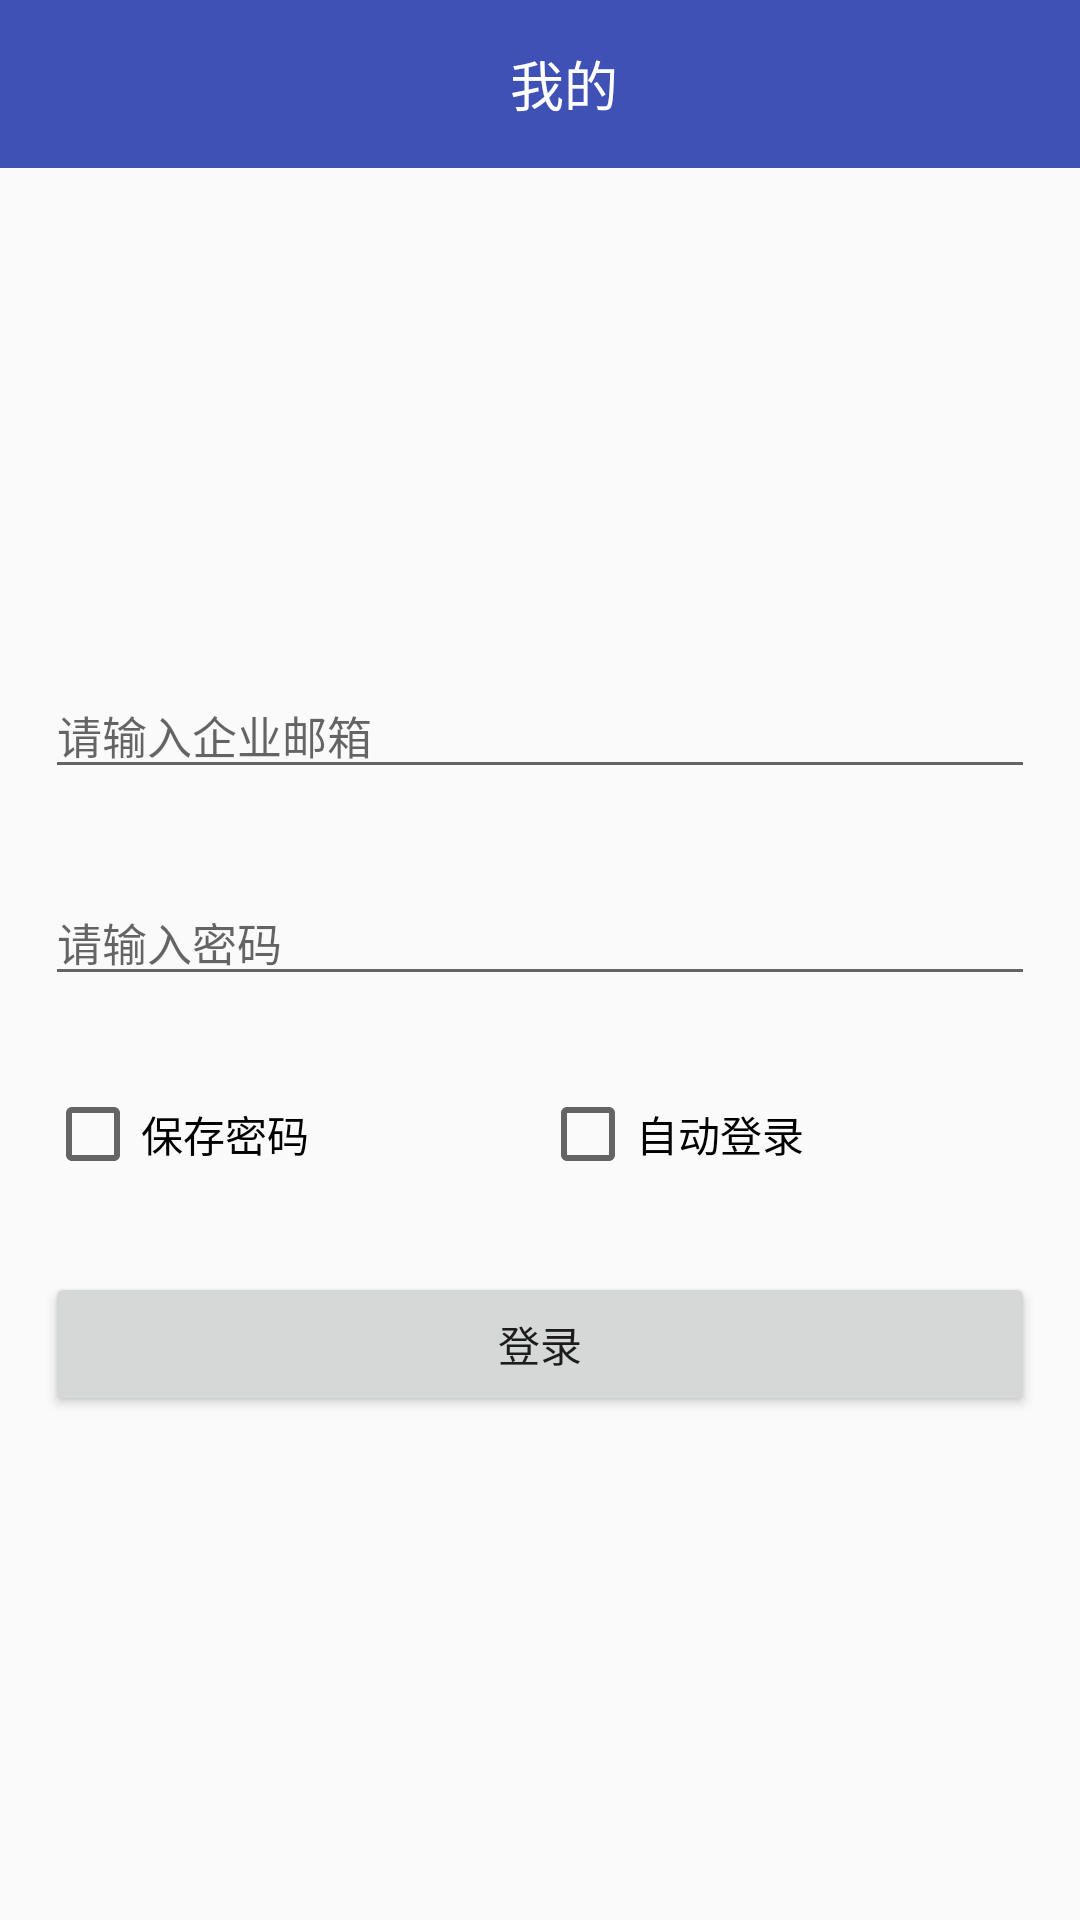

Android layout source for this screen:
<!-- AndroidManifest.xml: application theme Theme.AppCompat.DayNight.NoActionBar -->
<!-- res/layout/activity_login.xml -->
<?xml version="1.0" encoding="utf-8"?>
<LinearLayout xmlns:android="http://schemas.android.com/apk/res/android"
    android:layout_width="match_parent"
    android:layout_height="match_parent"
    android:gravity="center_horizontal"
    android:orientation="vertical">

    <include layout="@layout/title_layout" />

    <View
        android:layout_width="match_parent"
        android:layout_height="0dp"
        android:layout_weight="1" />

    <EditText
        android:id="@+id/et_name"
        android:layout_width="match_parent"
        android:layout_height="wrap_content"
        android:layout_margin="15dp"
        android:hint="请输入企业邮箱"
        android:singleLine="true"
        android:textSize="15sp" />

    <EditText
        android:id="@+id/et_password"
        android:layout_width="match_parent"
        android:layout_height="wrap_content"
        android:layout_margin="15dp"
        android:hint="请输入密码"
        android:inputType="textPassword"
        android:singleLine="true"
        android:textSize="15sp" />

    <LinearLayout
        android:layout_width="match_parent"
        android:layout_height="wrap_content"
        android:layout_margin="15dp"
        android:orientation="horizontal">

        <CheckBox
            android:id="@+id/cb_save"
            android:layout_width="0dp"
            android:layout_height="wrap_content"
            android:layout_weight="1"
            android:text="保存密码" />

        <CheckBox
            android:id="@+id/cb_auto"
            android:layout_width="0dp"
            android:layout_height="wrap_content"
            android:layout_weight="1"
            android:text="自动登录" />
    </LinearLayout>

    <Button
        android:layout_width="match_parent"
        android:layout_height="wrap_content"
        android:layout_margin="15dp"
        android:onClick="doLogin"
        android:text="登录" />

    <View
        android:layout_width="match_parent"
        android:layout_height="0dp"
        android:layout_weight="1" />
</LinearLayout>
<!-- res/layout/title_layout.xml (included above) -->
<?xml version="1.0" encoding="utf-8"?>
<android.support.v7.widget.Toolbar xmlns:android="http://schemas.android.com/apk/res/android"
    xmlns:tools="http://schemas.android.com/tools"
    android:id="@+id/toolbar"
    android:layout_width="match_parent"
    android:layout_height="?attr/actionBarSize"
    android:background="@color/colorPrimary"
    tools:showIn="@layout/activity_main">

    <LinearLayout
        android:layout_width="match_parent"
        android:layout_height="match_parent"
        android:gravity="center"
        android:orientation="horizontal">

        <TextView
            android:id="@+id/title"
            style="@style/style_textview_title"
            android:text="我的" />
    </LinearLayout>
</android.support.v7.widget.Toolbar>
<!-- res/layout/activity_main.xml (included above) -->
<?xml version="1.0" encoding="utf-8"?>
<LinearLayout xmlns:android="http://schemas.android.com/apk/res/android"
    xmlns:tools="http://schemas.android.com/tools"
    android:layout_width="match_parent"
    android:layout_height="match_parent"
    android:orientation="vertical"
    tools:context=".ui.activity.MainActivity">

    <android.support.v7.widget.Toolbar
        android:id="@+id/toolbar"
        android:layout_width="match_parent"
        android:layout_height="?attr/actionBarSize"
        android:background="@color/colorPrimary">

        <LinearLayout
            android:layout_width="match_parent"
            android:layout_height="match_parent"
            android:gravity="center"
            android:orientation="horizontal">

            <TextView
                android:id="@+id/title"
                style="@style/style_textview_title"
                android:text="这是标题" />
        </LinearLayout>
    </android.support.v7.widget.Toolbar>

    <android.support.v4.view.ViewPager
        android:id="@+id/viewpager"
        android:layout_width="match_parent"
        android:layout_height="0dp"
        android:layout_weight="1"></android.support.v4.view.ViewPager>

    <android.support.v4.app.FragmentTabHost
        android:id="@+id/tabhost"
        android:layout_width="match_parent"
        android:layout_height="wrap_content">

        <FrameLayout
            android:id="@android:id/tabcontent"
            android:layout_width="0dp"
            android:layout_height="0dp"
            android:layout_weight="0" />
    </android.support.v4.app.FragmentTabHost>
</LinearLayout>
<!-- resources referenced by this layout -->
<resources>
  <color name="colorPrimary">#3F51B5</color>
  <style name="style_textview_title">
          <item name="android:layout_width">wrap_content</item>
          <item name="android:layout_height">wrap_content</item>
          <item name="android:textColor">@color/text_title</item>
          <item name="android:textSize">@dimen/text_size_title</item>
      </style>
  <color name="text_title">#FFFFFFFF</color>
  <dimen name="text_size_title">18sp</dimen>
</resources>
